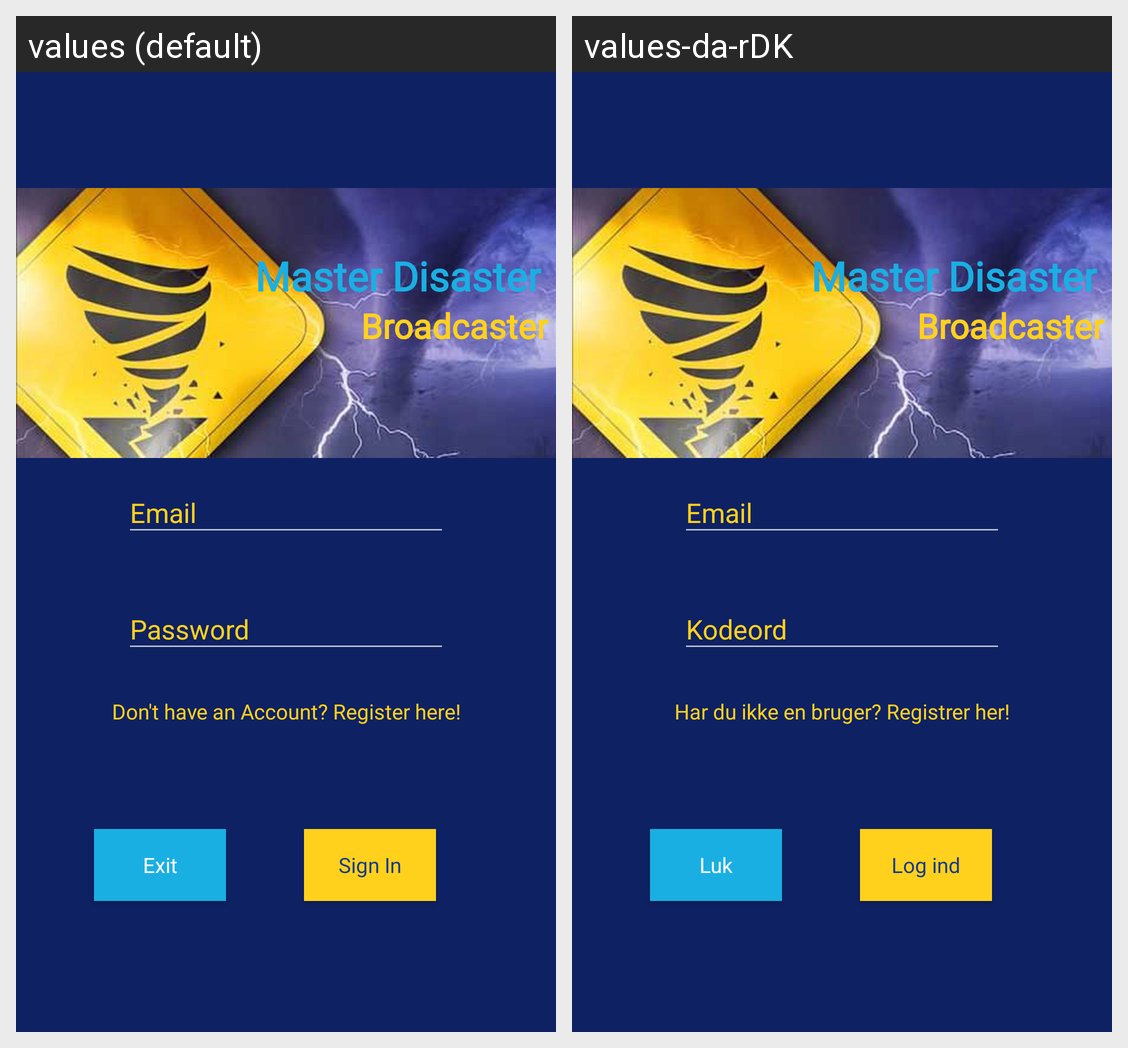

Translations of the strings shown on this Android screen, per locale in the grid:
Android screen res/layout/fragment_login.xml rendered under 2 locales, left to right: values (default), values-da-rDK. Device: Nexus 5 (rendered at 1080×1920; each locale shown at half size, 540×960, under a caption strip naming it); theme DisasterMasterTheme.
Strings drawn on this screen, with the default value and each locale's value (text and hints the layout hard-codes, and strings that could not be matched under every locale, appear in the picture but are not listed):

appHeadline1
  values: Master Disaster
  values-da-rDK: Master Disaster  [not translated; the default value is used]

appHeadline2
  values: Broadcaster
  values-da-rDK: Broadcaster  [not translated; the default value is used]

email_hint
  values: Email
  values-da-rDK: Email  [not translated; the default value is used]

password
  values: Password
  values-da-rDK: Kodeord

register
  values: Don't have an Account? Register here!
  values-da-rDK: Har du ikke en bruger? Registrer her!

exit
  values: Exit
  values-da-rDK: Luk

signIn
  values: Sign In
  values-da-rDK: Log ind
